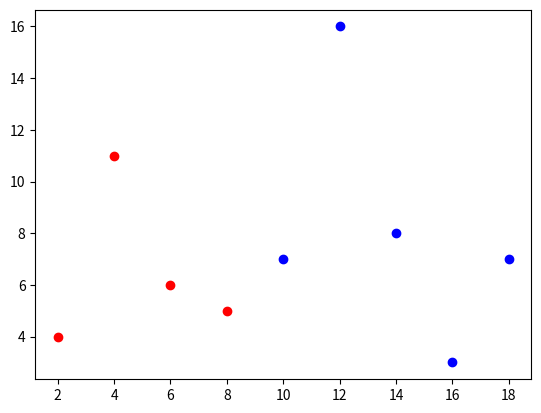

This chart was generated by the following Python code:
import numpy as np
import matplotlib.pyplot as plt
x_data = np.array([[2, 4], [4, 11], [6, 6], [8, 5], [10, 7], [12, 16], [14, 8], [16, 3], [18, 7]])
t_data = np.array([0, 0, 0, 0, 1, 1, 1, 1, 1]).reshape(9, 1)

print("x_data.shape = ", x_data.shape, ", t_data.shape = ", t_data.shape)

W = np.random.rand(2,1)
b = np.random.rand(1)
print("W = ", W, ", W.shape = ", W.shape, ", b = ", b, ", b.shape = ", b.shape)


def sigmoid(x):
    return 1 / (1 + np.exp(-x))


def loss_func(x, t):
    delta = 1e-7  # log 무한대 발산 방지.

    z = np.dot(x, W) + b
    y = sigmoid(z)

    # cross-entropy
    return -np.sum(t * np.log(y + delta) + (1 - t) * np.log((1 - y) + delta))


def numerical_derivative(f, x):
    delta_x = 1e-4  # 0.0001
    grad = np.zeros_like(x)

    it = np.nditer(x, flags=['multi_index'], op_flags=['readwrite'])

    while not it.finished:
        idx = it.multi_index
        tmp_val = x[idx]
        x[idx] = float(tmp_val) + delta_x
        fx1 = f(x)  # f(x+delta_x)

        x[idx] = tmp_val - delta_x
        fx2 = f(x)  # f(x-delta_x)
        grad[idx] = (fx1 - fx2) / (2 * delta_x)

        x[idx] = tmp_val
        it.iternext()

    return grad


# 손실함수 값 계산 함수
# 입력변수 x, t : numpy type
def error_val(x, t):
    delta = 1e-7  # log 무한대 발산 방지

    z = np.dot(x, W) + b
    y = sigmoid(z)

    # cross-entropy
    return -np.sum(t * np.log(y + delta) + (1 - t) * np.log((1 - y) + delta))


# 학습을 마친 후, 임의의 데이터에 대해 미래 값 예측 함수
# 입력변수 x : numpy type
def predict(x):
    z = np.dot(x, W) + b
    y = sigmoid(z)

    if y > 0.5:
        result = 1  # True
    else:
        result = 0  # False

    return y, result


learning_rate = 1e-2  # 발산하는 경우, 1e-3 ~ 1e-6 등으로 바꾸어서 실행

f = lambda x: loss_func(x_data, t_data)  # f(x) = loss_func(x_data, t_data)

print("Initial error value = ", error_val(x_data, t_data), "Initial W = ", W, "\n", ", b = ", b)

for step in range(80001):

    W -= learning_rate * numerical_derivative(f, W)

    b -= learning_rate * numerical_derivative(f, b)

    if (step % 400 == 0):
        print("step = ", step, "error value = ", error_val(x_data, t_data), "W = ", W, ", b = ", b)


test_data = np.array([3, 17]) # (예습, 복습) = (3, 17) => Fail (0)

print(predict(test_data))

test_data = np.array([5, 8]) # (예습, 복습) = (5, 8) => Fail (0)

print(predict(test_data))

test_data = np.array([7, 21]) # (예습, 복습) = (7, 21) => Pass (1)

print(predict(test_data))

test_data = np.array([12, 0])  # (예습, 복습) = (12, 0) => Pass (1)

print(predict(test_data))

x_0 = []
y_0 = []
x_1 = []
y_1 = []
for i, j in enumerate(t_data):
    print(i, j)
    if j == 0:
        x_0.append(x_data[i][0])
        y_0.append(x_data[i][1])
    elif j == 1:
        x_1.append(x_data[i][0])
        y_1.append(x_data[i][1])


plt.scatter(x_0, y_0, color='red')
plt.scatter(x_1, y_1, color='blue')
plt.show()
